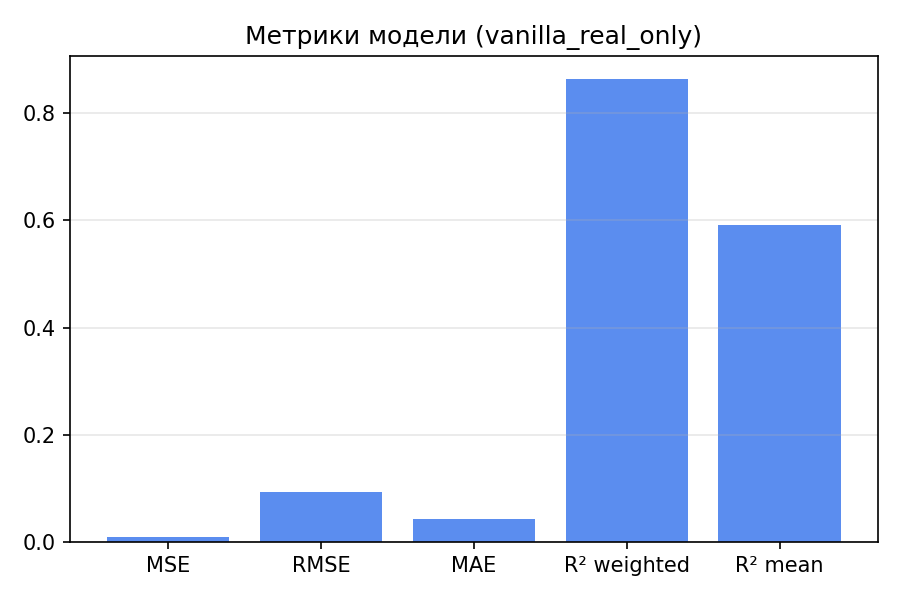

Values plotted in this chart, from the file beside it:
mse, rmse, mae, r2, r2_weighted, r2_mean
0.008686, 0.0932, 0.04353, 0.8638, 0.8638, 0.5911
